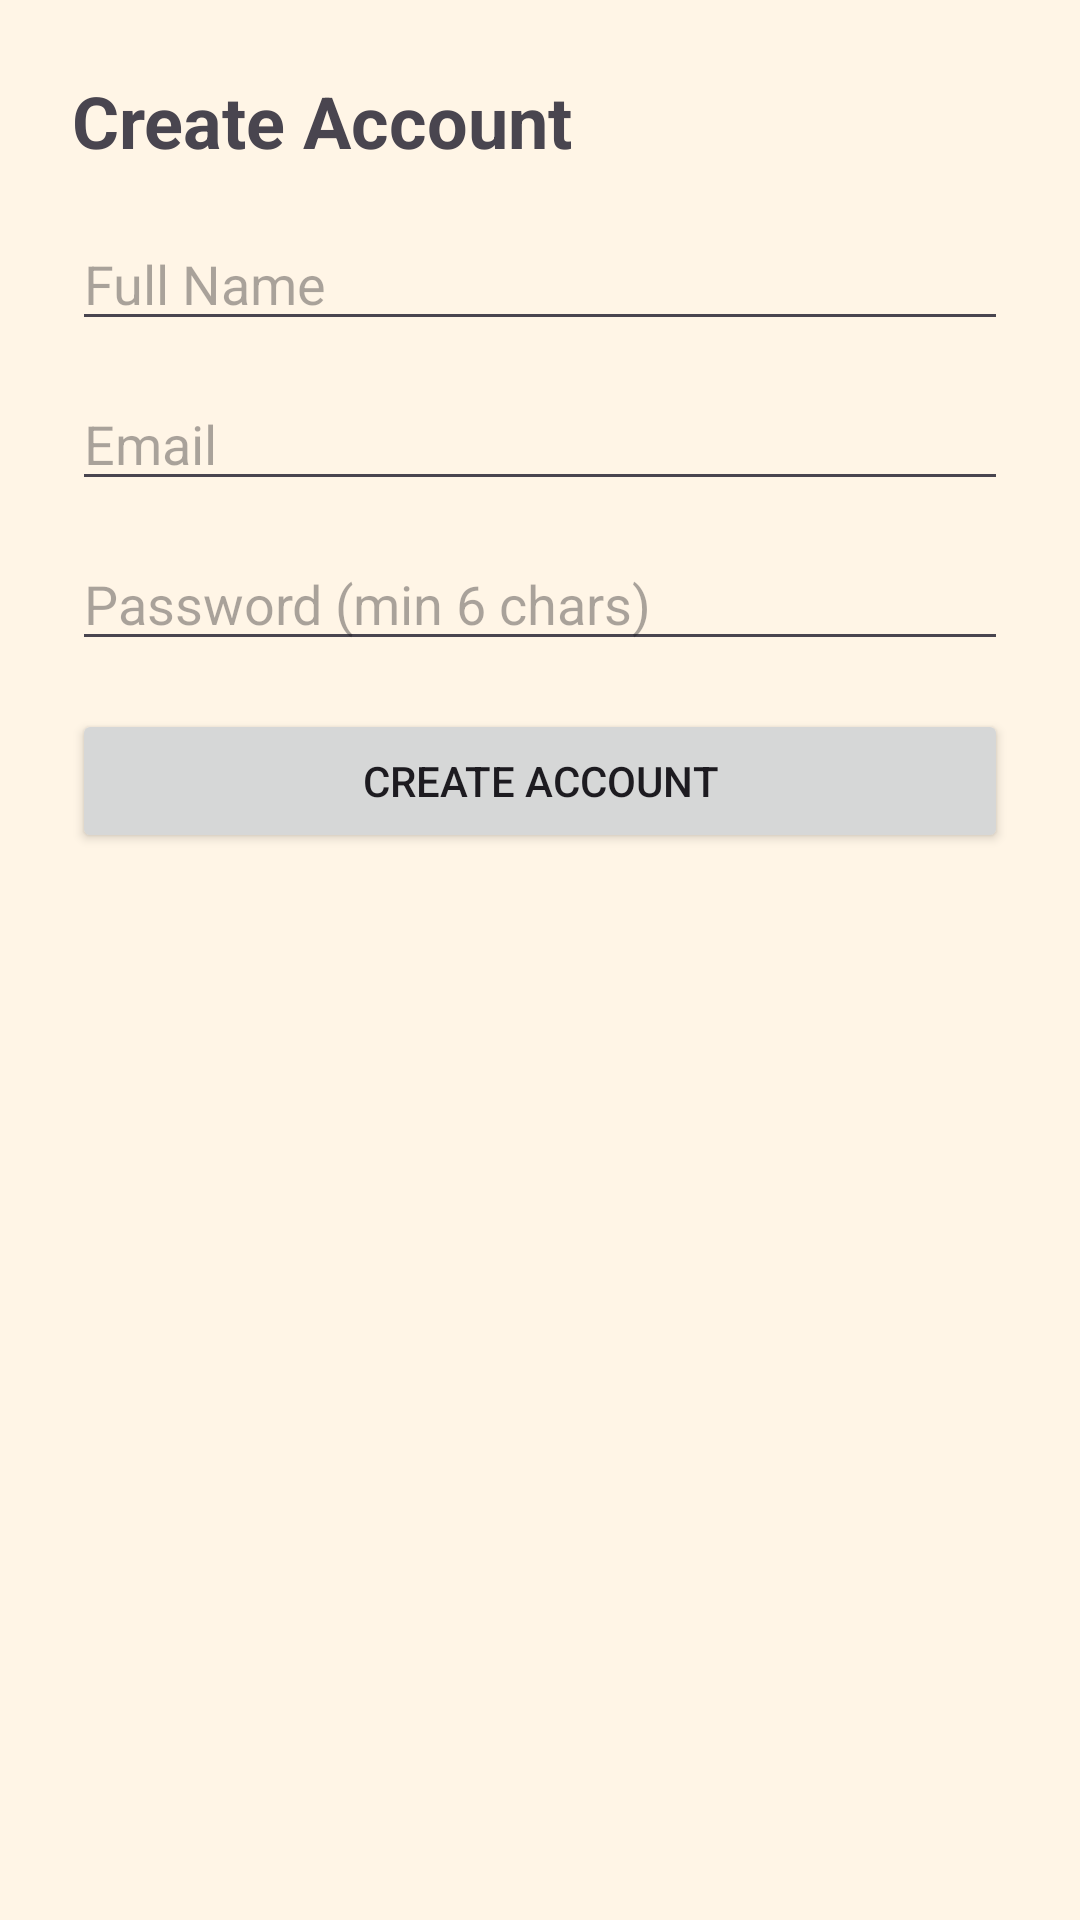

This screen was rendered from an Android layout file. Write that file and the resources it references.
<!-- AndroidManifest.xml: application theme Theme.FirebaseNavDemo -->
<!-- res/layout/activity_sign_up.xml -->
<?xml version="1.0" encoding="utf-8"?>
<ScrollView xmlns:android="http://schemas.android.com/apk/res/android"
    android:layout_width="match_parent" android:layout_height="match_parent">
    <LinearLayout
        android:orientation="vertical" android:padding="24dp"
        android:layout_width="match_parent" android:layout_height="wrap_content">

        <TextView
            android:text="Create Account"
            android:textSize="24sp" android:textStyle="bold"
            android:layout_width="wrap_content" android:layout_height="wrap_content"/>

        <EditText
            android:id="@+id/etName"
            android:hint="Full Name"
            android:layout_width="match_parent" android:layout_height="wrap_content"
            android:layout_marginTop="16dp"/>

        <EditText
            android:id="@+id/etEmail"
            android:hint="Email"
            android:inputType="textEmailAddress"
            android:layout_width="match_parent" android:layout_height="wrap_content"
            android:layout_marginTop="12dp"/>

        <EditText
            android:id="@+id/etPassword"
            android:hint="Password (min 6 chars)"
            android:inputType="textPassword"
            android:layout_width="match_parent" android:layout_height="wrap_content"
            android:layout_marginTop="12dp"/>

        <Button
            android:id="@+id/btnCreate"
            android:text="Create Account"
            android:layout_width="match_parent" android:layout_height="wrap_content"
            android:layout_marginTop="16dp"/>

        <ProgressBar
            android:id="@+id/progress"
            android:visibility="gone"
            style="?android:attr/progressBarStyleLarge"
            android:layout_gravity="center_horizontal"
            android:layout_width="wrap_content" android:layout_height="wrap_content"
            android:layout_marginTop="20dp"/>
    </LinearLayout>
</ScrollView>
<!-- resources referenced by this layout -->
<resources>
  <style name="Theme.FirebaseNavDemo" parent="Theme.Material3.DayNight.NoActionBar">
          <item name="colorPrimary">@color/primaryColor</item>
          <item name="colorOnPrimary">@color/onPrimaryColor</item>
          <item name="colorSecondary">@color/secondaryColor</item>
          <item name="colorOnSecondary">@color/onSecondaryColor</item>
          <item name="colorSurface">@color/surfaceColor</item>
          <item name="colorOnSurface">@color/onSurfaceColor</item>
          <item name="android:colorBackground">@color/backgroundColor</item>
          <item name="colorOnBackground">@color/onBackgroundColor</item>
          <item name="android:statusBarColor">@color/primaryColor</item>
          <item name="android:navigationBarColor">@color/primaryColor</item>
          <item name="android:windowLightStatusBar">false</item>
          <item name="android:windowLightNavigationBar">false</item>
  
          
          <item name="colorSecondaryContainer">@color/secondaryContainer</item>
          <item name="colorOnSecondaryContainer">@color/onSecondaryContainer</item>
      </style>
  <color name="primaryColor">#FF6F00</color>
  <color name="onPrimaryColor">#FFFFFF</color>
  <color name="secondaryColor">#FF3D00</color>
  <color name="onSecondaryColor">#FFFFFF</color>
  <color name="surfaceColor">#FFE0B2</color>
  <color name="onSurfaceColor">#1A1A1A</color>
  <color name="backgroundColor">#FFF5E6</color>
  <color name="onBackgroundColor">#1A1A1A</color>
  <color name="secondaryContainer">#FFE0B2</color>
  <color name="onSecondaryContainer">#4A2A00</color>
</resources>
